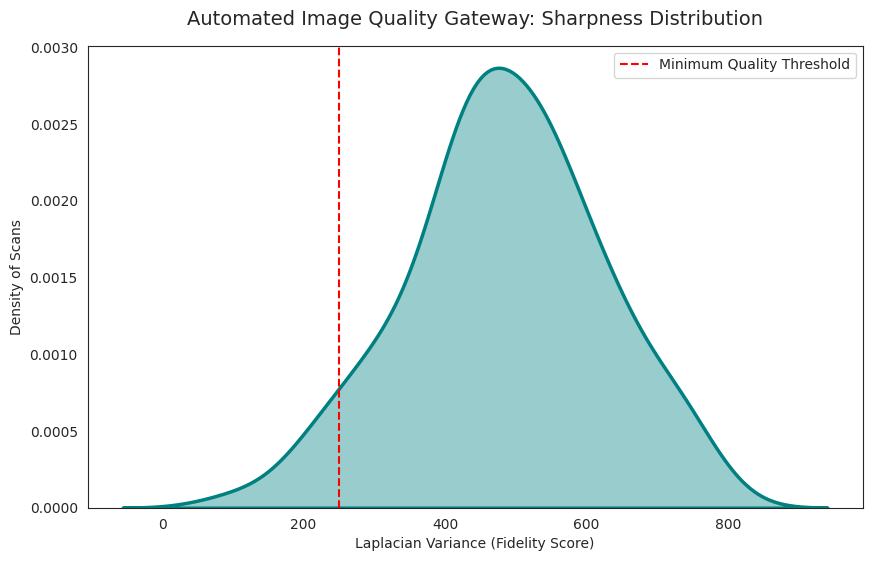

Write Python code to recreate this figure.
import os
import matplotlib.pyplot as plt
import seaborn as sns
import numpy as np

def run_quality_check():
    # Simulate realistic sharpness scores (Laplacian Variance)
    # Most images are high quality, some are blurry outliers
    np.random.seed(42)
    scores = np.random.normal(loc=500, scale=150, size=100)
    scores = scores[scores > 0] # Ensure no negative sharpness

    plt.figure(figsize=(10, 6), dpi=150)
    sns.set_style("white")
    
    # KDE Plot for a professional research look
    sns.kdeplot(scores, fill=True, color="teal", alpha=0.4, linewidth=2.5)
    plt.axvline(x=250, color='red', linestyle='--', label='Minimum Quality Threshold')
    
    plt.title('Automated Image Quality Gateway: Sharpness Distribution', fontsize=14, pad=15)
    plt.xlabel('Laplacian Variance (Fidelity Score)')
    plt.ylabel('Density of Scans')
    plt.legend()
    
    os.makedirs('results', exist_ok=True)
    plt.savefig('results/mri_quality_audit.png', bbox_inches='tight')
    print("Success: Generated Study 2 (Quality Audit)")

if __name__ == "__main__":
    run_quality_check()
